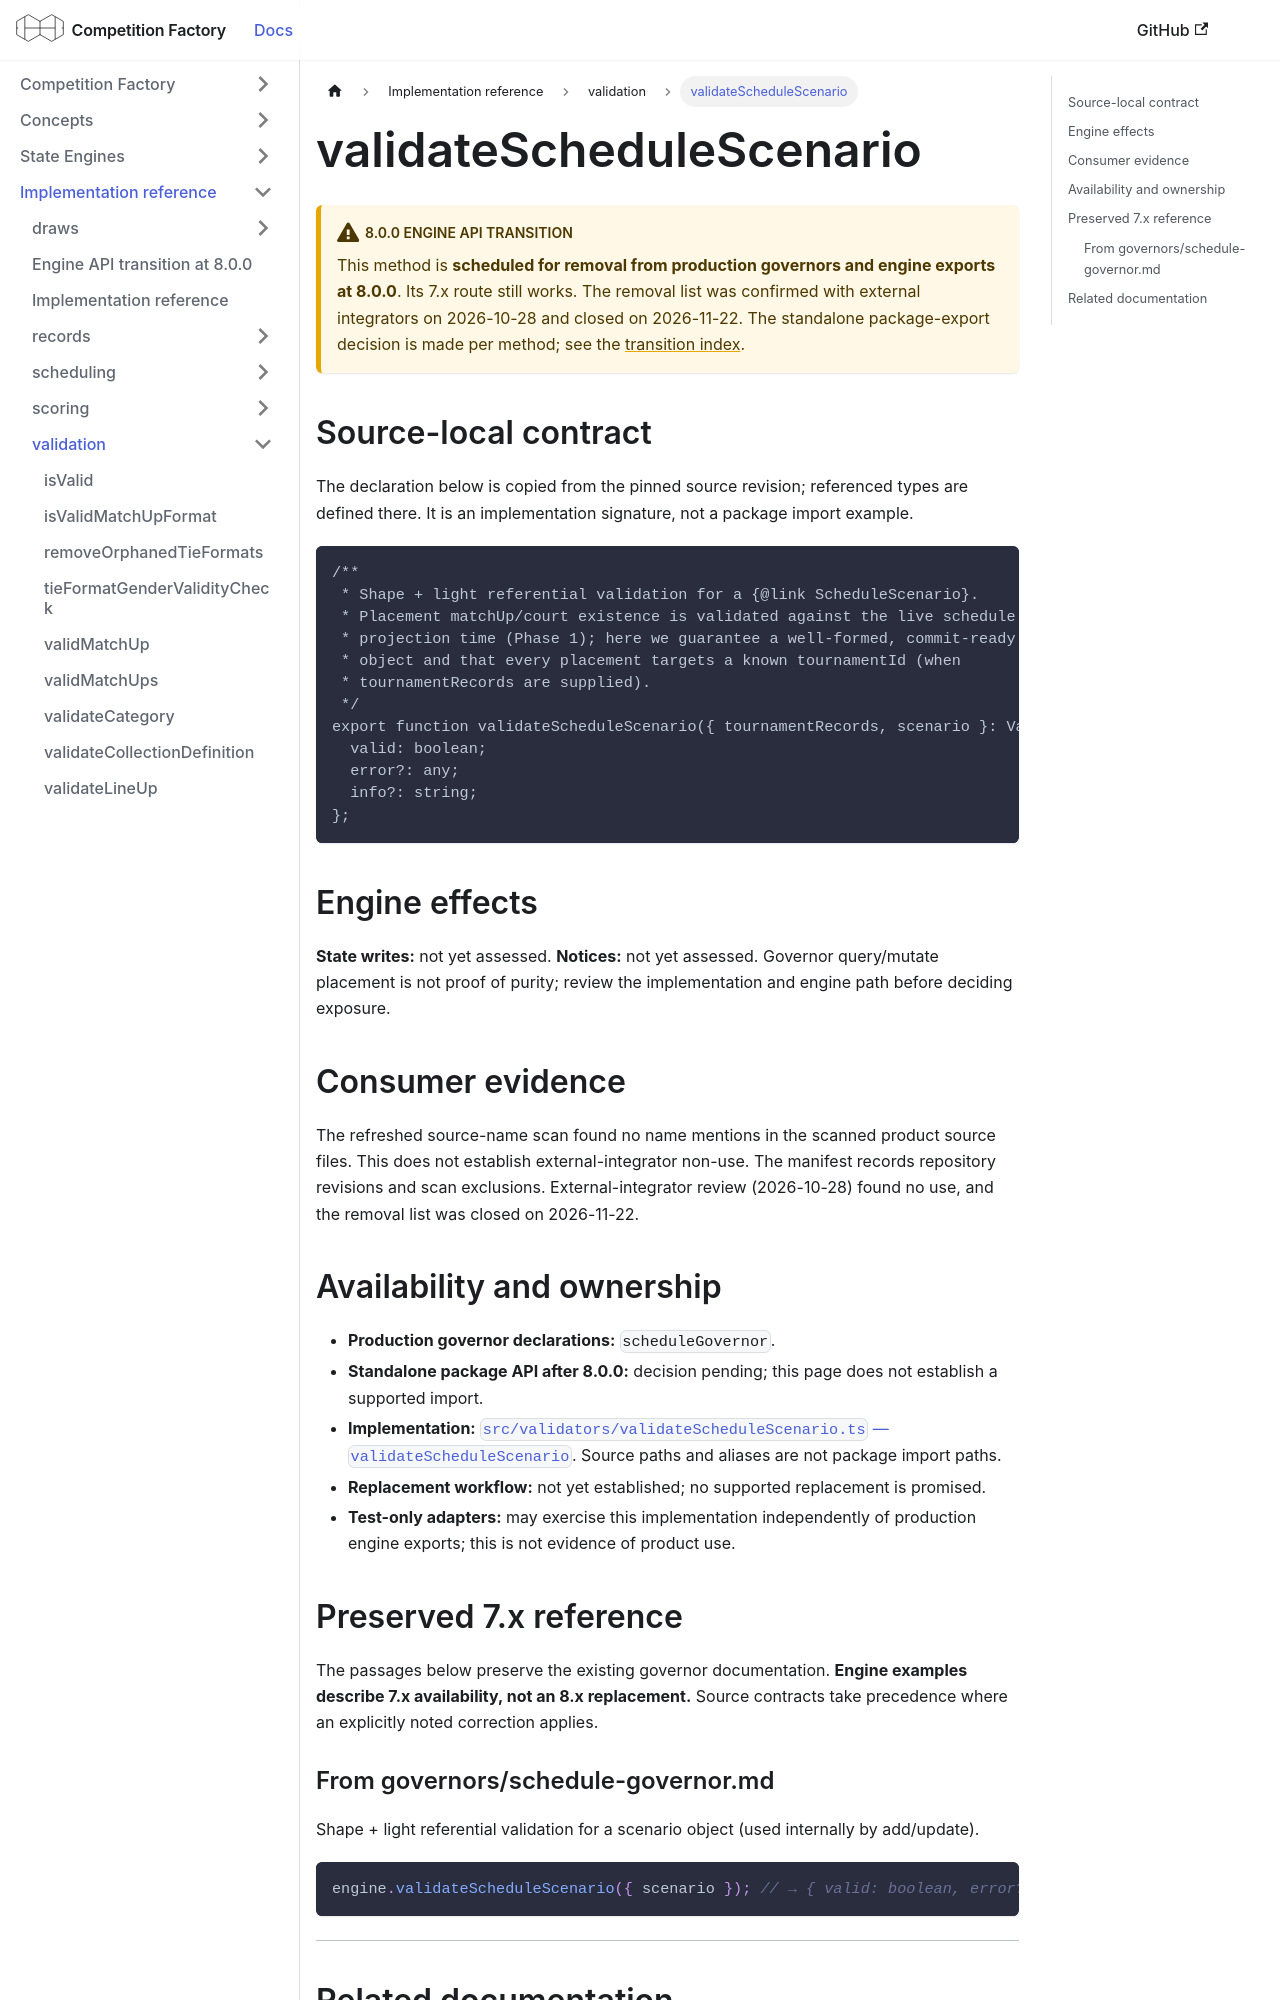

repository: CourtHive/competition-factory · page: docs/implementation/validation/validateScheduleScenario/index.html · generator: docusaurus

---
title: validateScheduleScenario
---

# validateScheduleScenario

:::warning 8.0.0 engine API transition

This method is **scheduled for removal from production governors and engine exports at 8.0.0**. Its 7.x route still works. The removal list was confirmed with external integrators on 2026-10-28 and closed on 2026-11-22. The standalone package-export decision is made per method; see the [transition index](/docs/implementation/engine-api-transition-8).

:::

## Source-local contract

The declaration below is copied from the pinned source revision; referenced types are defined there. It is an implementation signature, not a package import example.

```text
/**
 * Shape + light referential validation for a {@link ScheduleScenario}.
 * Placement matchUp/court existence is validated against the live schedule at
 * projection time (Phase 1); here we guarantee a well-formed, commit-ready
 * object and that every placement targets a known tournamentId (when
 * tournamentRecords are supplied).
 */
export function validateScheduleScenario({ tournamentRecords, scenario }: ValidateScheduleScenarioArgs): {
  valid: boolean;
  error?: any;
  info?: string;
};
```

## Engine effects

**State writes:** not yet assessed. **Notices:** not yet assessed. Governor query/mutate placement is not proof of purity; review the implementation and engine path before deciding exposure.

## Consumer evidence

The refreshed source-name scan found no name mentions in the scanned product source files. This does not establish external-integrator non-use. The manifest records repository revisions and scan exclusions. External-integrator review (2026-10-28) found no use, and the removal list was closed on 2026-11-22.

## Availability and ownership

- **Production governor declarations:** `scheduleGovernor`.
- **Standalone package API after 8.0.0:** decision pending; this page does not establish a supported import.
- **Implementation:** [`src/validators/validateScheduleScenario.ts` — `validateScheduleScenario`](https://github.com/CourtHive/competition-factory/blob/8c2aaca6801734223ef1e0a8127872344373fbd5/src/validators/validateScheduleScenario.ts). Source paths and aliases are not package import paths.
- **Replacement workflow:** not yet established; no supported replacement is promised.
- **Test-only adapters:** may exercise this implementation independently of production engine exports; this is not evidence of product use.
